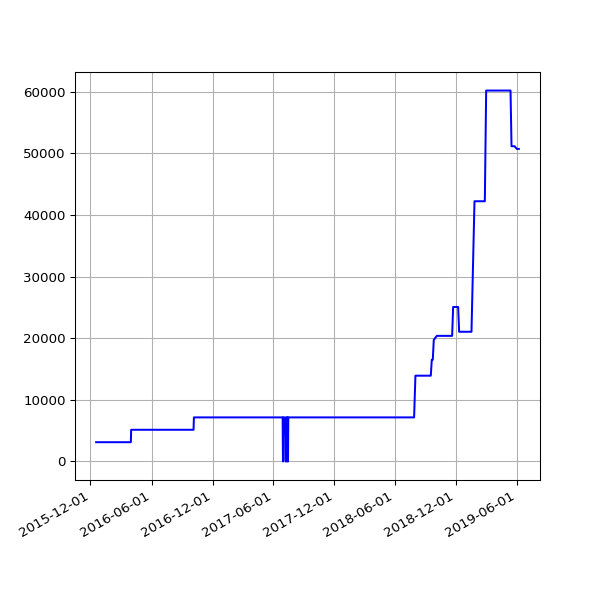

The data file committed next to this chart (first rows):
date, value
2015-12-18 03:22:52 +0000, 3125
2015-12-19 02:17:19 +0000, 3125
2015-12-20 03:04:04 +0000, 3125
2015-12-21 02:38:08 +0000, 3125
2015-12-22 02:20:58 +0000, 3125
2015-12-23 02:21:55 +0000, 3125
2015-12-24 02:39:53 +0000, 3125
2015-12-25 02:12:00 +0000, 3125
2015-12-26 03:10:17 +0000, 3125
2015-12-27 02:34:50 +0000, 3125
2015-12-28 02:15:10 +0000, 3125
2015-12-29 02:23:46 +0000, 3125
2015-12-30 02:21:27 +0000, 3125
2016-01-09 02:19:06 +0000, 3125
2016-01-10 03:42:17 +0000, 3125
2016-01-11 03:42:37 +0000, 3125
2016-01-12 02:53:35 +0000, 3125
2016-01-13 02:21:27 +0000, 3125
2016-01-14 02:32:42 +0000, 3125
2016-01-15 02:35:40 +0000, 3125
2016-01-16 02:19:34 +0000, 3125
2016-01-17 02:21:38 +0000, 3125
2016-01-18 06:14:36 +0000, 3125
2016-01-19 02:34:15 +0000, 3125
2016-01-20 03:12:50 +0000, 3125
2016-01-21 02:21:52 +0000, 3125
2016-01-22 02:58:21 +0000, 3125
2016-01-23 02:12:19 +0000, 3125
2016-01-24 02:12:52 +0000, 3125
2016-01-25 02:20:31 +0000, 3125
2016-01-26 02:13:41 +0000, 3125
2016-01-27 03:49:34 +0000, 3125
2016-01-28 03:53:39 +0000, 3125
2016-01-29 03:46:44 +0000, 3125
2016-01-30 03:53:31 +0000, 3125
2016-01-31 04:03:38 +0000, 3125
2016-02-01 04:07:18 +0000, 3125
2016-02-02 04:15:40 +0000, 3125
2016-02-03 03:50:12 +0000, 3125
2016-02-04 03:59:25 +0000, 3125
2016-02-05 03:52:58 +0000, 3125
2016-02-06 04:02:39 +0000, 3125
2016-02-07 03:54:06 +0000, 3125
2016-02-08 04:06:58 +0000, 3125
2016-02-09 03:51:57 +0000, 3125
2016-02-10 04:00:45 +0000, 3125
2016-02-11 04:01:23 +0000, 3125
2016-02-12 04:15:30 +0000, 3125
2016-02-13 04:11:13 +0000, 3125
2016-02-14 03:53:30 +0000, 3125
2016-02-15 03:51:18 +0000, 3125
2016-02-16 04:06:19 +0000, 3125
2016-02-17 03:21:25 +0000, 3125
2016-02-18 03:57:17 +0000, 3125
2016-02-19 04:30:00 +0000, 3125
2016-02-20 02:51:05 +0000, 3125
2016-02-21 03:01:27 +0000, 3125
2016-02-22 02:53:25 +0000, 3125
2016-02-23 03:19:44 +0000, 3125
2016-02-24 04:20:38 +0000, 3125
... 703 more rows
